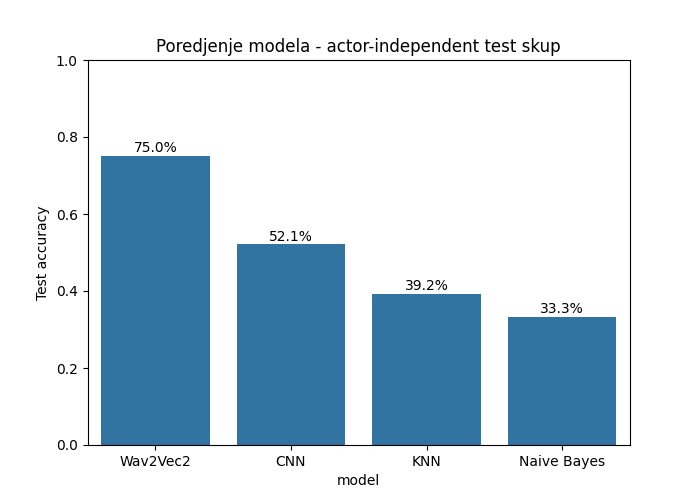

The table this chart was drawn from, first rows:
model, test_accuracy
Wav2Vec2, 0.75
CNN, 0.5208
KNN, 0.3917
Naive Bayes, 0.3333
